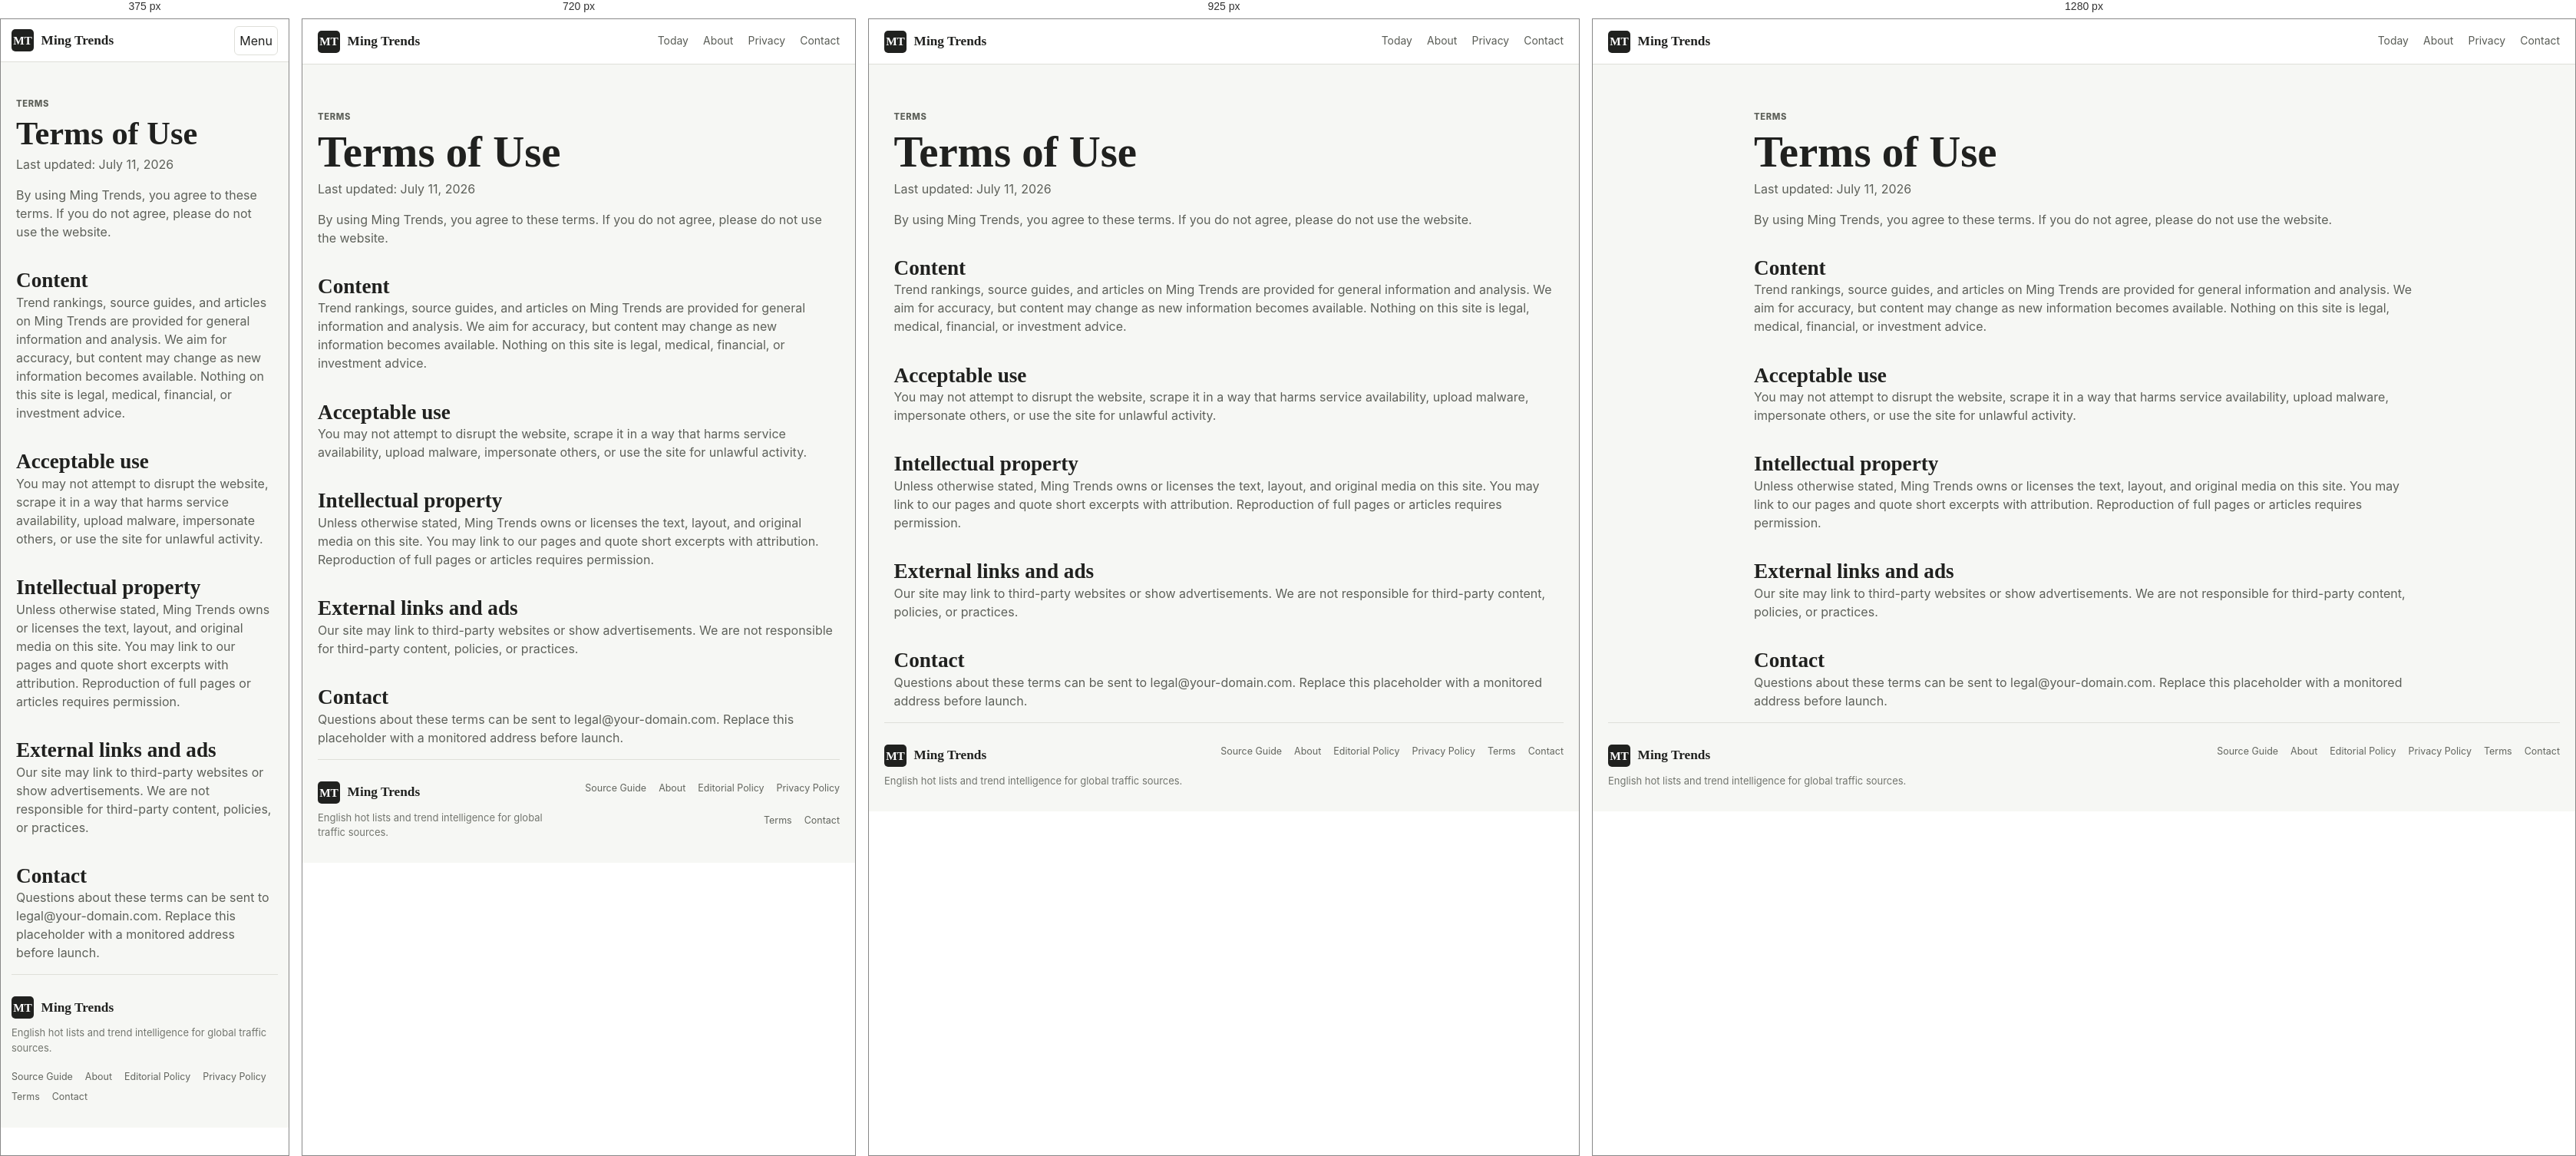
Rendered at 375 px, 720 px, 925 px and 1280 px, left to right.

<!-- file: terms.html -->
<!doctype html>
<html lang="en">
  <head>
    <meta charset="utf-8">
    <meta name="viewport" content="width=device-width, initial-scale=1">
    <title>Terms of Use | Ming Trends</title>
    <meta name="description" content="Terms of use for Ming Trends, including content use, disclaimers, prohibited activity, and contact information.">
    <meta name="robots" content="index, follow">
    <link rel="canonical" href="https://your-domain.com/terms.html">
    <link rel="stylesheet" href="assets/styles.css">
  </head>
  <body>
    <header class="site-header">
      <div class="header-inner">
        <a class="brand" href="index.html"><span class="brand-mark">MT</span><span>Ming Trends</span></a>
        <button class="nav-toggle" type="button" aria-expanded="false" aria-controls="site-nav">Menu</button>
        <nav class="site-nav" id="site-nav" aria-label="Primary navigation">
          <a href="index.html">Today</a>
          <a href="about.html">About</a>
          <a href="privacy-policy.html">Privacy</a>
          <a href="contact.html">Contact</a>
        </nav>
      </div>
    </header>
    <main class="policy-page">
      <p class="eyebrow">Terms</p>
      <h1>Terms of Use</h1>
      <p>Last updated: July 11, 2026</p>
      <p>By using Ming Trends, you agree to these terms. If you do not agree, please do not use the website.</p>
      <h2>Content</h2>
      <p>Trend rankings, source guides, and articles on Ming Trends are provided for general information and analysis. We aim for accuracy, but content may change as new information becomes available. Nothing on this site is legal, medical, financial, or investment advice.</p>
      <h2>Acceptable use</h2>
      <p>You may not attempt to disrupt the website, scrape it in a way that harms service availability, upload malware, impersonate others, or use the site for unlawful activity.</p>
      <h2>Intellectual property</h2>
      <p>Unless otherwise stated, Ming Trends owns or licenses the text, layout, and original media on this site. You may link to our pages and quote short excerpts with attribution. Reproduction of full pages or articles requires permission.</p>
      <h2>External links and ads</h2>
      <p>Our site may link to third-party websites or show advertisements. We are not responsible for third-party content, policies, or practices.</p>
      <h2>Contact</h2>
      <p>Questions about these terms can be sent to legal@your-domain.com. Replace this placeholder with a monitored address before launch.</p>
    </main>
    <footer class="site-footer">
      <div><a class="brand footer-brand" href="index.html"><span class="brand-mark">MT</span><span>Ming Trends</span></a><p>English hot lists and trend intelligence for global traffic sources.</p></div>
      <nav aria-label="Footer navigation"><a href="sources.html">Source Guide</a><a href="about.html">About</a><a href="editorial-policy.html">Editorial Policy</a><a href="privacy-policy.html">Privacy Policy</a><a href="terms.html">Terms</a><a href="contact.html">Contact</a></nav>
    </footer>
    <script src="assets/main.js" defer></script>
  </body>
</html>





/* @media block from styles.css */
@media (max-width: 1050px) {
  .news-board { grid-template-columns: repeat(2, minmax(0, 1fr)); }
}

/* @media block from styles.css */
@media (max-width: 800px) {
  .pulse-heading { gap: 26px; }
  .board-layout, .article-shell { grid-template-columns: 1fr; }
  .board-sidebar, .article-toc { position: static; }
  .board-sidebar { display: grid; grid-template-columns: repeat(2, minmax(0, 1fr)); gap: 16px; }
  .source-note { margin-bottom: 0; }
  .board-sidebar .ad-slot { display: none; }
  .article-toc { grid-template-columns: repeat(2, minmax(0, 1fr)); padding-left: 0; border-left: 0; border-top: 1px solid var(--line); padding-top: 18px; }
  .article-toc .sidebar-label { grid-column: 1 / -1; }
}

/* @media block from styles.css */
@media (max-width: 640px) {
  .header-inner, .section-wrap, .site-footer, .article-shell { width: min(100% - 28px, var(--max)); }
  .header-inner { min-height: 55px; }
  .nav-toggle { display: inline-flex; align-items: center; justify-content: center; }
  .site-nav { position: absolute; top: 55px; left: 14px; right: 14px; display: none; flex-direction: column; align-items: stretch; gap: .8rem; padding: 1rem; border: 1px solid var(--line); background: #fff; box-shadow: 0 14px 32px rgba(0,0,0,.08); }
  .site-nav.is-open { display: flex; }
  .pulse-heading { display: block; padding-top: 25px; padding-bottom: 20px; }
  h1 { font-size: 2.05rem; }
  .pulse-stats { grid-template-columns: repeat(2, 76px); width: max-content; min-width: 0; margin-top: 21px; padding: 0; border-left: 0; }
  .board-controls > div { min-height: 46px; }
  .news-board { grid-template-columns: 1fr; }
  .ranked-stories { min-height: 0; }
  .ranked-stories li { min-height: 50px; }
  .board-sidebar { grid-template-columns: 1fr; }
  .site-footer { display: block; }
  .site-footer nav { justify-content: flex-start; margin-top: 1.2rem; }
  .article-hero, .policy-page { margin-top: 46px; }
  .article-hero h1, .policy-page h1, .article-header h1 { font-size: 2.65rem; }
  .article-shell { margin-top: 46px; }
  .article-toc { grid-template-columns: 1fr; }
}